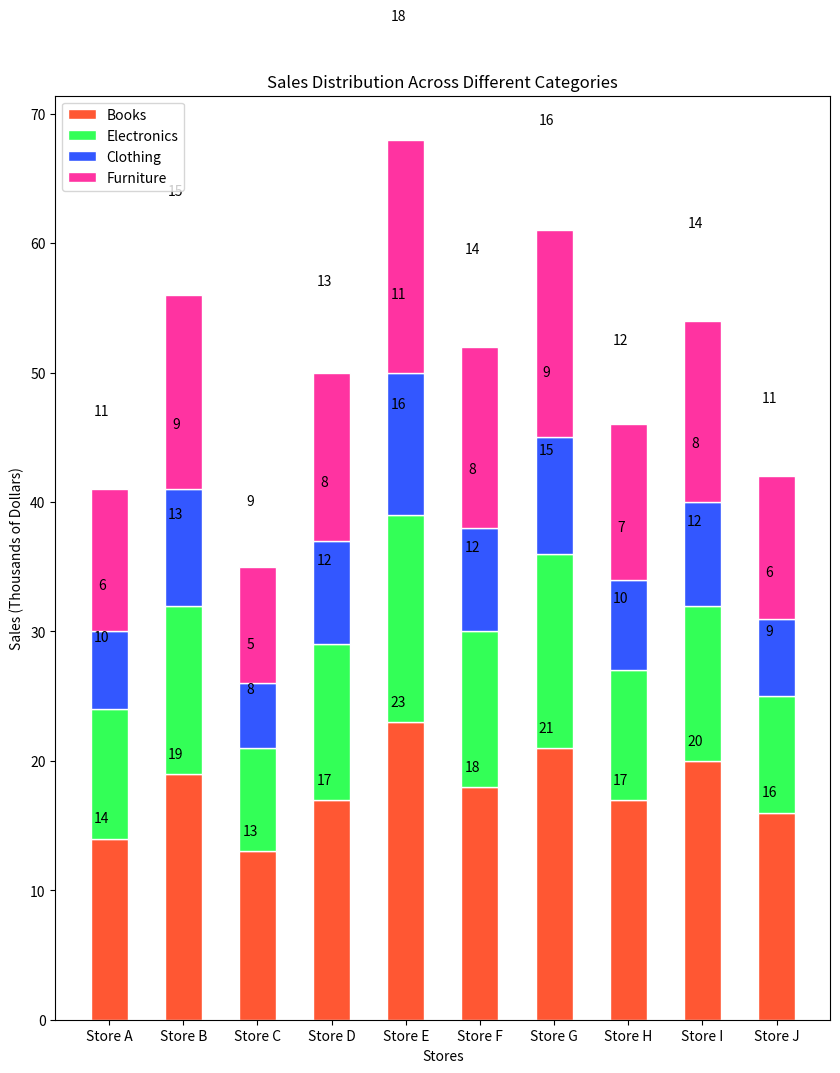

This figure's Python source:

import matplotlib.pyplot as plt

# Sample data for stacked bar chart
stores = ['Store A', 'Store B', 'Store C', 'Store D', 'Store E', 'Store F', 'Store G', 'Store H', 'Store I', 'Store J']
books = [14, 19, 13, 17, 23, 18, 21, 17, 20, 16]
electronics = [10, 13, 8, 12, 16, 12, 15, 10, 12, 9]
clothing = [6, 9, 5, 8, 11, 8, 9, 7, 8, 6]
furniture = [11, 15, 9, 13, 18, 14, 16, 12, 14, 11]

# Stacked bar chart configuration
fig, ax = plt.subplots(figsize=(10, 12))  # Set width and height of the chart
bars1 = ax.bar(stores, books, label='Books', color='#FF5733', edgecolor='white', width=0.5)
bars2 = ax.bar(stores, electronics, label='Electronics', color='#33FF57', edgecolor='white', width=0.5, bottom=books)
bars3 = ax.bar(stores, clothing, label='Clothing', color='#3357FF', edgecolor='white', width=0.5, bottom=[i+j for i, j in zip(books, electronics)])
bars4 = ax.bar(stores, furniture, label='Furniture', color='#FF33A1', edgecolor='white', width=0.5, bottom=[i+j+k for i, j, k in zip(books, electronics, clothing)])

# Labeling and customization
ax.set_xlabel('Stores')
ax.set_ylabel('Sales (Thousands of Dollars)')
ax.set_title('Sales Distribution Across Different Categories')
ax.legend(loc='upper left')

# Adding numerical labels
for bar in bars1:
    yval = bar.get_height()
    plt.text(bar.get_x() + bar.get_width()/2 - 0.1, yval + 1, yval, ha='center', va='bottom')
for bar, yval in zip(bars2, electronics):
    plt.text(bar.get_x() + bar.get_width()/2 - 0.1, bar.get_y() + bar.get_height() + yval/2, yval, ha='center', va='bottom')
for bar, yval in zip(bars3, clothing):
    plt.text(bar.get_x() + bar.get_width()/2 - 0.1, bar.get_y() + bar.get_height() + yval/2, yval, ha='center', va='bottom')
for bar, yval in zip(bars4, furniture):
    plt.text(bar.get_x() + bar.get_width()/2 - 0.1, bar.get_y() + bar.get_height() + yval/2, yval, ha='center', va='bottom')

# Display the chart
plt.show()
